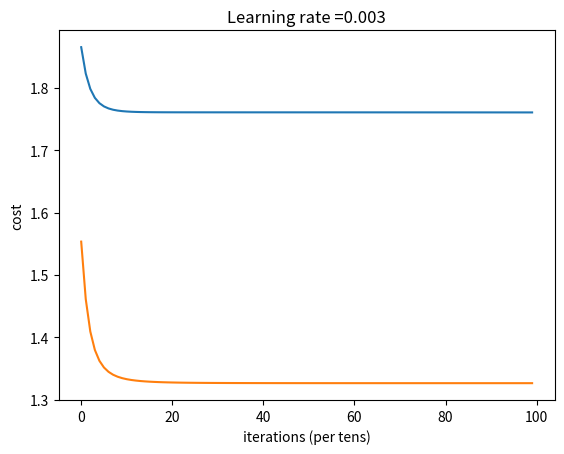
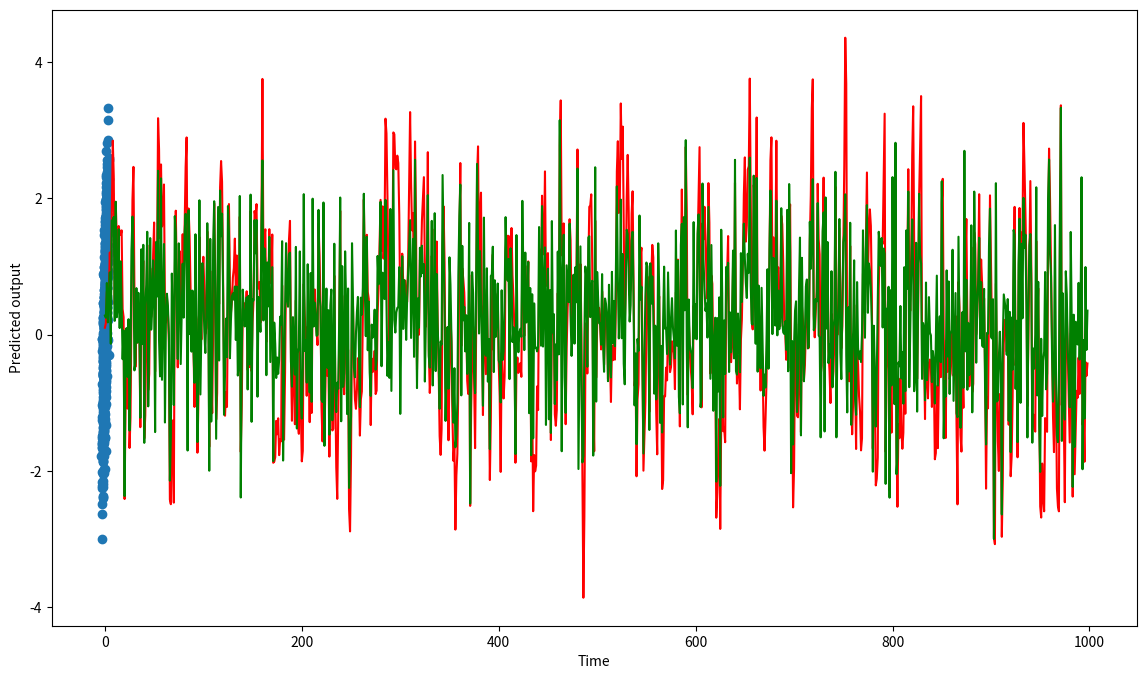
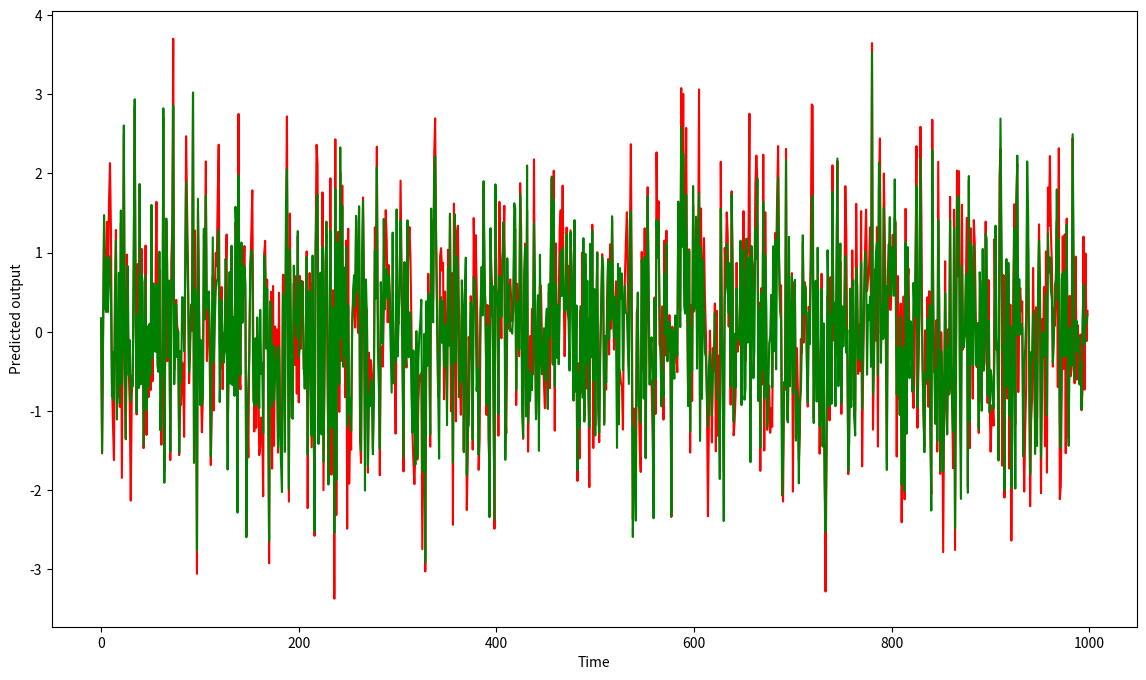

Here is the Python script that generated these plots, in order:

# coding: utf-8

# In[1]:

import numpy as np
import matplotlib.pyplot as plt

get_ipython().magic('matplotlib inline')


# In[18]:

u = np.random.randn(1000,2)
x = np.zeros((1000,2))


# In[19]:

for i in range(1,u.shape[0]):
    x[i,0] = (x[i-1,0]/(1+x[i-1,1]*x[i-1,1])) + u[i-1,0]
    x[i,1] = ((x[i-1,1]*x[i-1,0])/(1+x[i-1,1]*x[i-1,1])) + u[i-1,1]


# In[4]:

def initialize_parameters(n_x, n_h1, n_h2, n_y):
    W1 = np.random.randn(n_h1, n_x) * 0.01
    b1 = np.zeros(shape=(n_h1, 1))
    W2 = np.random.randn(n_h2, n_h1) * 0.01
    b2 = np.zeros(shape=(n_h2, 1))
    W3 = np.random.randn(n_y, n_h2) * 0.01
    b3 = np.zeros(shape=(n_y, 1))
    
    parameters = {"W1": W1,
                    "b1": b1,
                    "W2": W2,
                    "b2": b2,
                    "W3": W3,
                 "b3":b3}
    
    return parameters


# In[5]:

def linear_forward(A, W, b):
    Z = np.dot(W, A) + b
    
    return Z


# In[6]:

def linear_activation_forward(A_prev, W, b):
    Z = linear_forward(A_prev, W, b)
    A = 1/(1+np.exp(-Z))
    
    cache = ((A_prev, W, b), Z)
    
    return A, cache


# In[7]:

def compute_cost(AL, Y):
    
    m = Y.shape[0]

    cost = (1/m)*np.sum((AL-Y)**2)
    
    cost = np.squeeze(cost)      
    
    return cost


# In[8]:

def linear_backward(dZ, cache):
    A_prev, W, b = cache
    m = A_prev.shape[1]

    dW = np.dot(dZ, cache[0].T) / m
    db = np.sum(dZ, axis=1, keepdims=True)/ m
    dA_prev = np.dot(cache[1].T, dZ)
    
    return dA_prev, dW, db


# In[9]:

def linear_activation_backward(dA, cache):
    
    linear_cache, activation_cache = cache
    Z = activation_cache
    s = 1/(1+np.exp(-Z))
    dZ = dA * s * (1-s)
    
    # Shorten the code
    dA_prev, dW, db = linear_backward(dZ, linear_cache)
    
    return dA_prev, dW, db


# In[10]:

def update_parameters(parameters, grads, learning_rate):
    L = len(parameters) // 2
    
    for l in range(L):
        parameters["W" + str(l+1)] = parameters["W" + str(l+1)] - learning_rate * grads["dW" + str(l+1)]
        parameters["b" + str(l+1)] = parameters["b" + str(l+1)] - learning_rate * grads["db" + str(l+1)]
        
    return parameters


# In[11]:

def two_layer_model(X, Y, layers_dims, learning_rate=0.003, num_iterations=3000, print_cost=False):
    
    grads = {}
    costs = [] 
    m = X.shape[1] 
    (n_x, n_h1, n_h2, n_y) = layers_dims
    
    parameters = initialize_parameters(n_x, n_h1, n_h2, n_y)
    
    W1 = parameters["W1"]
    b1 = parameters["b1"]
    W2 = parameters["W2"]
    b2 = parameters["b2"]
    W3 = parameters["W3"]
    b3 = parameters["b3"]

    for i in range(0, num_iterations):

        A1, cache1 = linear_activation_forward(X, W1, b1)
        A2, cache2 = linear_activation_forward(A1, W2, b2)
        A3, cache3 = linear_activation_forward(A2, W3, b3)
        
        cost = compute_cost(A3, Y)
        
        dA3 = - (np.divide(Y, A3) - np.divide(1 - Y, 1 - A3))
        
        dA2, dW3, db3 = linear_activation_backward(dA3, cache3)
        dA1, dW2, db2 = linear_activation_backward(dA2, cache2)
        dA0, dW1, db1 = linear_activation_backward(dA1, cache1)
        
        grads['dW1'] = dW1
        grads['db1'] = db1
        grads['dW2'] = dW2
        grads['db2'] = db2
        grads['dW3'] = dW3
        grads['db3'] = db3
        
        parameters = update_parameters(parameters, grads, learning_rate)

        W1 = parameters["W1"]
        b1 = parameters["b1"]
        W2 = parameters["W2"]
        b2 = parameters["b2"]
        W3 = parameters["W3"]
        b3 = parameters["b3"]
        
        
        if print_cost and i % 100 == 0:
            print("Cost after iteration {}: {}".format(i, np.squeeze(cost)))
        if print_cost and i % 100 == 0:
            costs.append(cost)

    plt.plot(np.squeeze(costs))
    plt.ylabel('cost')
    plt.xlabel('iterations (per tens)')
    plt.title("Learning rate =" + str(learning_rate))
    plt.show()
    
    return parameters



# In[12]:

params1 = two_layer_model(x[:999,:].T,x[1:,0].T,layers_dims=(2,10,10,1),learning_rate=0.003,num_iterations=10000,print_cost=True)


# In[13]:

params2 = two_layer_model(x[:999,:].T,x[1:,1].T,layers_dims=(2,10,10,1),learning_rate=0.003,num_iterations=10000,print_cost=True)


# In[14]:

def forward_pass(X,parameters):
    W1 = parameters["W1"]
    b1 = parameters["b1"]
    W2 = parameters["W2"]
    b2 = parameters["b2"]
    W3 = parameters["W3"]
    b3 = parameters["b3"]
    
    A1, cache1 = linear_activation_forward(X, W1, b1)
    A2, cache2 = linear_activation_forward(A1, W2, b2)
    A3, cache3 = linear_activation_forward(A2, W3, b3)
    
    return A3


# In[20]:

y = forward_pass(x[:999,:].T,parameters=params1)


# In[21]:

plt.rcParams["figure.figsize"] = (14,8)
fig, ax = plt.subplots()
plt.ylabel('Predicted output')
plt.xlabel('Time')
line1, = ax.plot(range(999), np.transpose(x[1:,0].T),color='red')
#line1.set_dashes([2, 2, 10, 2])  # 2pt line, 2pt break, 10pt line, 2pt break

# Using plot(..., dashes=...) to set the dashing when creating a line
line2, = ax.plot(range(999), np.transpose((y+u[:999,0])),color = 'green')

plt.show()


# In[ ]:

plt.rcParams["figure.figsize"] = (20,10)

plt.scatter(x[1:,0],(y+u[:999,0]).T)


# In[22]:

y = forward_pass(x[:999,:].T,parameters=params2)
plt.rcParams["figure.figsize"] = (14,8)
fig, ax = plt.subplots()
plt.ylabel('Predicted output')
plt.xlabel('Time')
line1, = ax.plot(range(999), np.transpose(x[1:,1].T),color='red')
#line1.set_dashes([2, 2, 10, 2])  # 2pt line, 2pt break, 10pt line, 2pt break

# Using plot(..., dashes=...) to set the dashing when creating a line
line2, = ax.plot(range(999), np.transpose((y+u[:999,1])),color = 'green')

plt.show()

